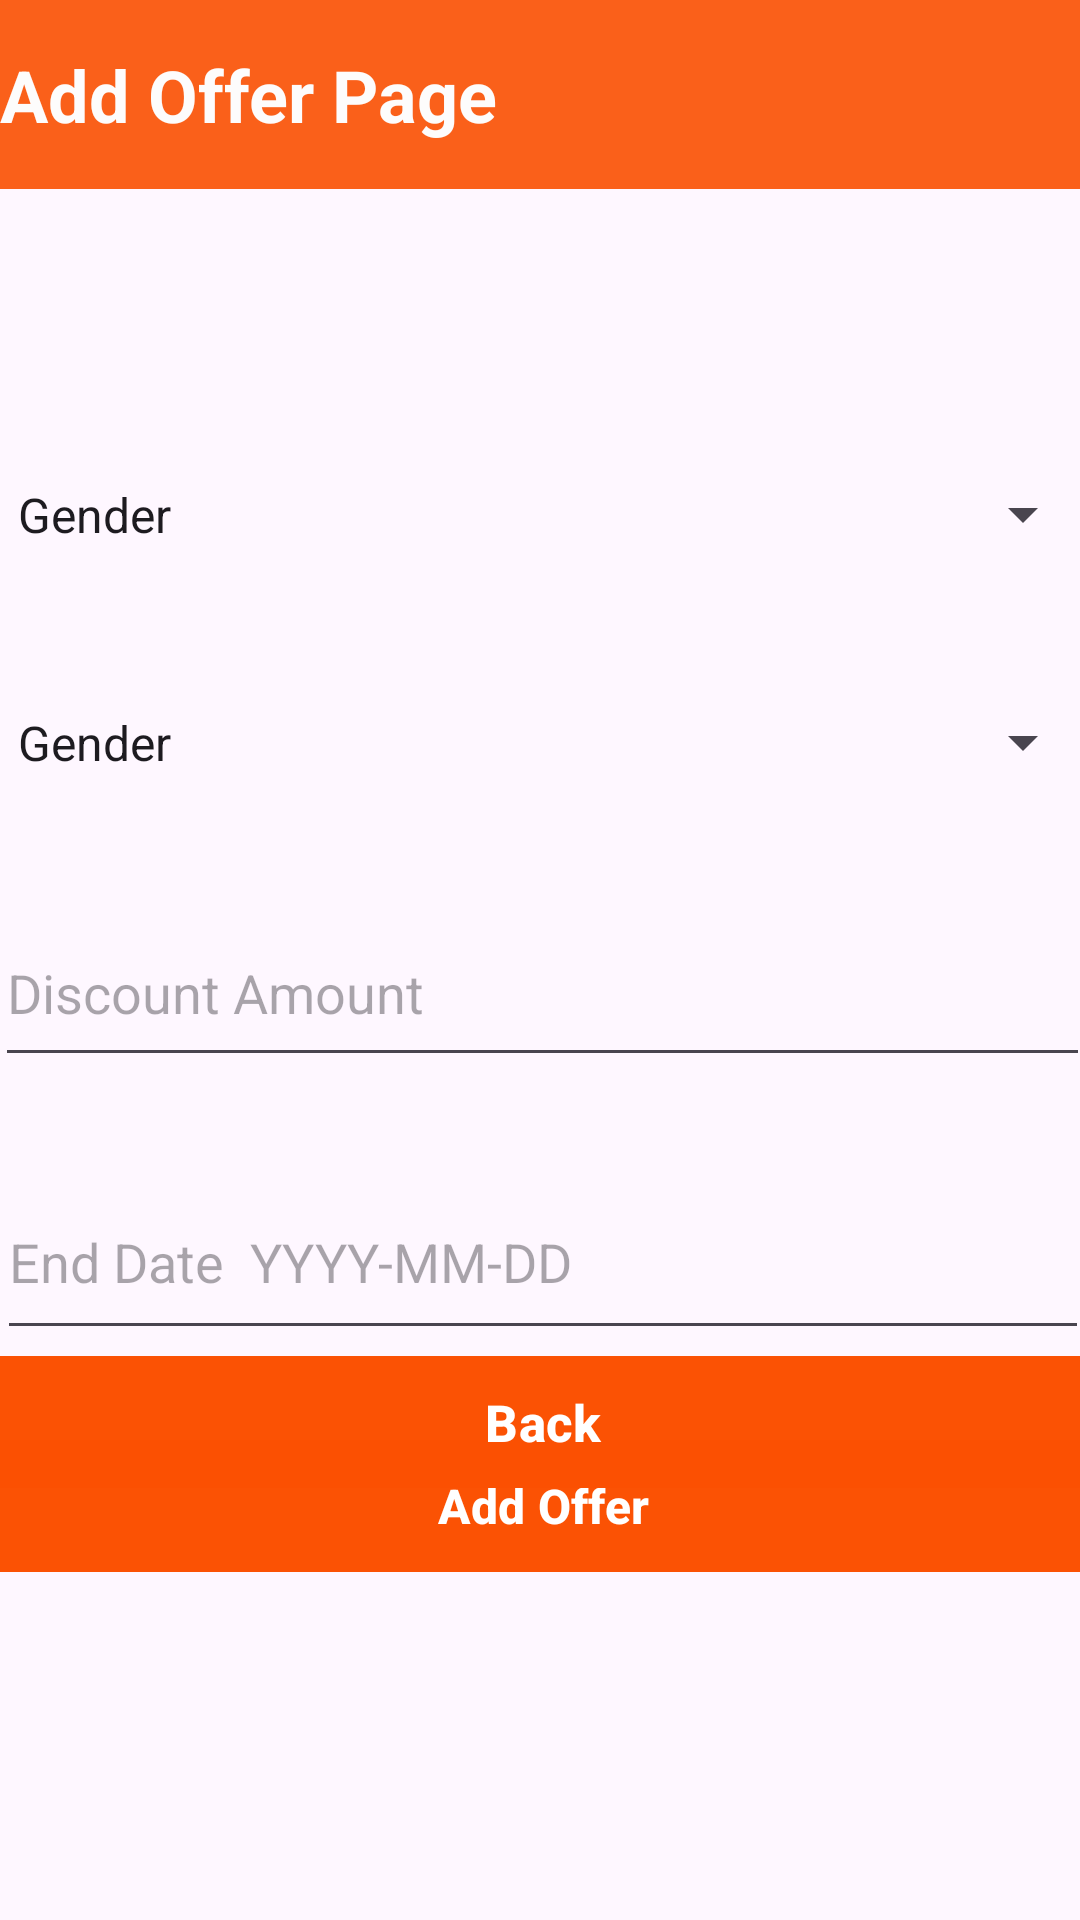

This screen was rendered from an Android layout file. Write that file and the resources it references.
<!-- AndroidManifest.xml: application theme Theme.AdvancePizza -->
<!-- res/layout/pizza_special_offer.xml -->
<?xml version="1.0" encoding="utf-8"?>
<androidx.constraintlayout.widget.ConstraintLayout xmlns:android="http://schemas.android.com/apk/res/android"
    xmlns:app="http://schemas.android.com/apk/res-auto"
    xmlns:tools="http://schemas.android.com/tools"
    android:layout_width="match_parent"
    android:layout_height="match_parent"
    android:textAlignment="inherit">

    <TextView
        android:id="@+id/textLogPage"
        android:layout_width="0dp"
        android:layout_height="63dp"
        android:background="#FA601A"
        android:gravity="center_vertical"
        android:text="Add Offer Page"
        android:textColor="#FDFCFC"
        android:textSize="24sp"
        android:textStyle="bold"
        app:layout_constraintEnd_toEndOf="parent"
        app:layout_constraintHorizontal_bias="0.0"
        app:layout_constraintStart_toStartOf="parent"
        app:layout_constraintTop_toTopOf="parent" />


    <Spinner
        android:id="@+id/pizzaname_spinner"
        android:layout_width="367dp"
        android:layout_height="55dp"
        android:layout_marginTop="144dp"
        android:contextClickable="false"
        android:entries="@array/spinnerItems"
        app:layout_constraintEnd_toEndOf="parent"
        app:layout_constraintHorizontal_bias="0.363"
        app:layout_constraintStart_toStartOf="parent"
        app:layout_constraintTop_toTopOf="parent" />

    <Spinner
        android:id="@+id/pizzasize_spinner"
        android:layout_width="367dp"
        android:layout_height="55dp"
        android:layout_marginTop="220dp"
        android:contextClickable="false"
        android:entries="@array/spinnerItems"
        app:layout_constraintEnd_toEndOf="parent"
        app:layout_constraintHorizontal_bias="0.363"
        app:layout_constraintStart_toStartOf="parent"
        app:layout_constraintTop_toTopOf="parent" />

    <EditText
        android:id="@+id/discount"
        android:layout_width="365dp"
        android:layout_height="59dp"
        android:layout_marginTop="300dp"
        android:ems="10"
        android:hint="Discount Amount"
        app:layout_constraintEnd_toEndOf="parent"
        app:layout_constraintHorizontal_bias="0.413"
        app:layout_constraintStart_toStartOf="parent"
        app:layout_constraintTop_toTopOf="parent" />

    <EditText
        android:id="@+id/textView_endDate"
        android:layout_width="364dp"
        android:layout_height="62dp"
        android:layout_marginTop="388dp"
        android:ems="10"
        android:hint="End Date  YYYY-MM-DD"
        app:layout_constraintEnd_toEndOf="parent"
        app:layout_constraintHorizontal_bias="0.404"
        app:layout_constraintStart_toStartOf="parent"
        app:layout_constraintTop_toTopOf="parent" />

    <Button
        android:id="@+id/addoffer"
        android:layout_width="364dp"
        android:layout_height="52dp"
        android:layout_marginTop="476dp"
        android:backgroundTint="#E8FB5103"
        android:text="Add Offer"
        android:textSize="16sp"
        android:textStyle="bold"
        app:cornerRadius="0dp"
        app:layout_constraintEnd_toEndOf="parent"
        app:layout_constraintHorizontal_bias="0.404"
        app:layout_constraintStart_toStartOf="parent"
        app:layout_constraintTop_toTopOf="parent" />

    <Button
        android:id="@+id/back"
        android:layout_width="364dp"
        android:layout_height="52dp"
        android:layout_marginBottom="140dp"
        android:backgroundTint="#E8FB5103"
        android:text="Back"
        android:textSize="17sp"
        android:textStyle="bold"
        app:cornerRadius="0dp"
        app:layout_constraintBottom_toBottomOf="parent"
        app:layout_constraintEnd_toEndOf="parent"
        app:layout_constraintHorizontal_bias="0.404"
        app:layout_constraintStart_toStartOf="parent" />


</androidx.constraintlayout.widget.ConstraintLayout>
<!-- resources referenced by this layout -->
<resources>
  <string-array name="spinnerItems">
          <item>Gender</item>
          <item>Female</item>
          <item>Male</item>
  
      </string-array>
  <style name="Theme.AdvancePizza" parent="Base.Theme.AdvancePizza" />
  <style name="Base.Theme.AdvancePizza" parent="Theme.Material3.DayNight.NoActionBar">
          
          
      </style>
</resources>
